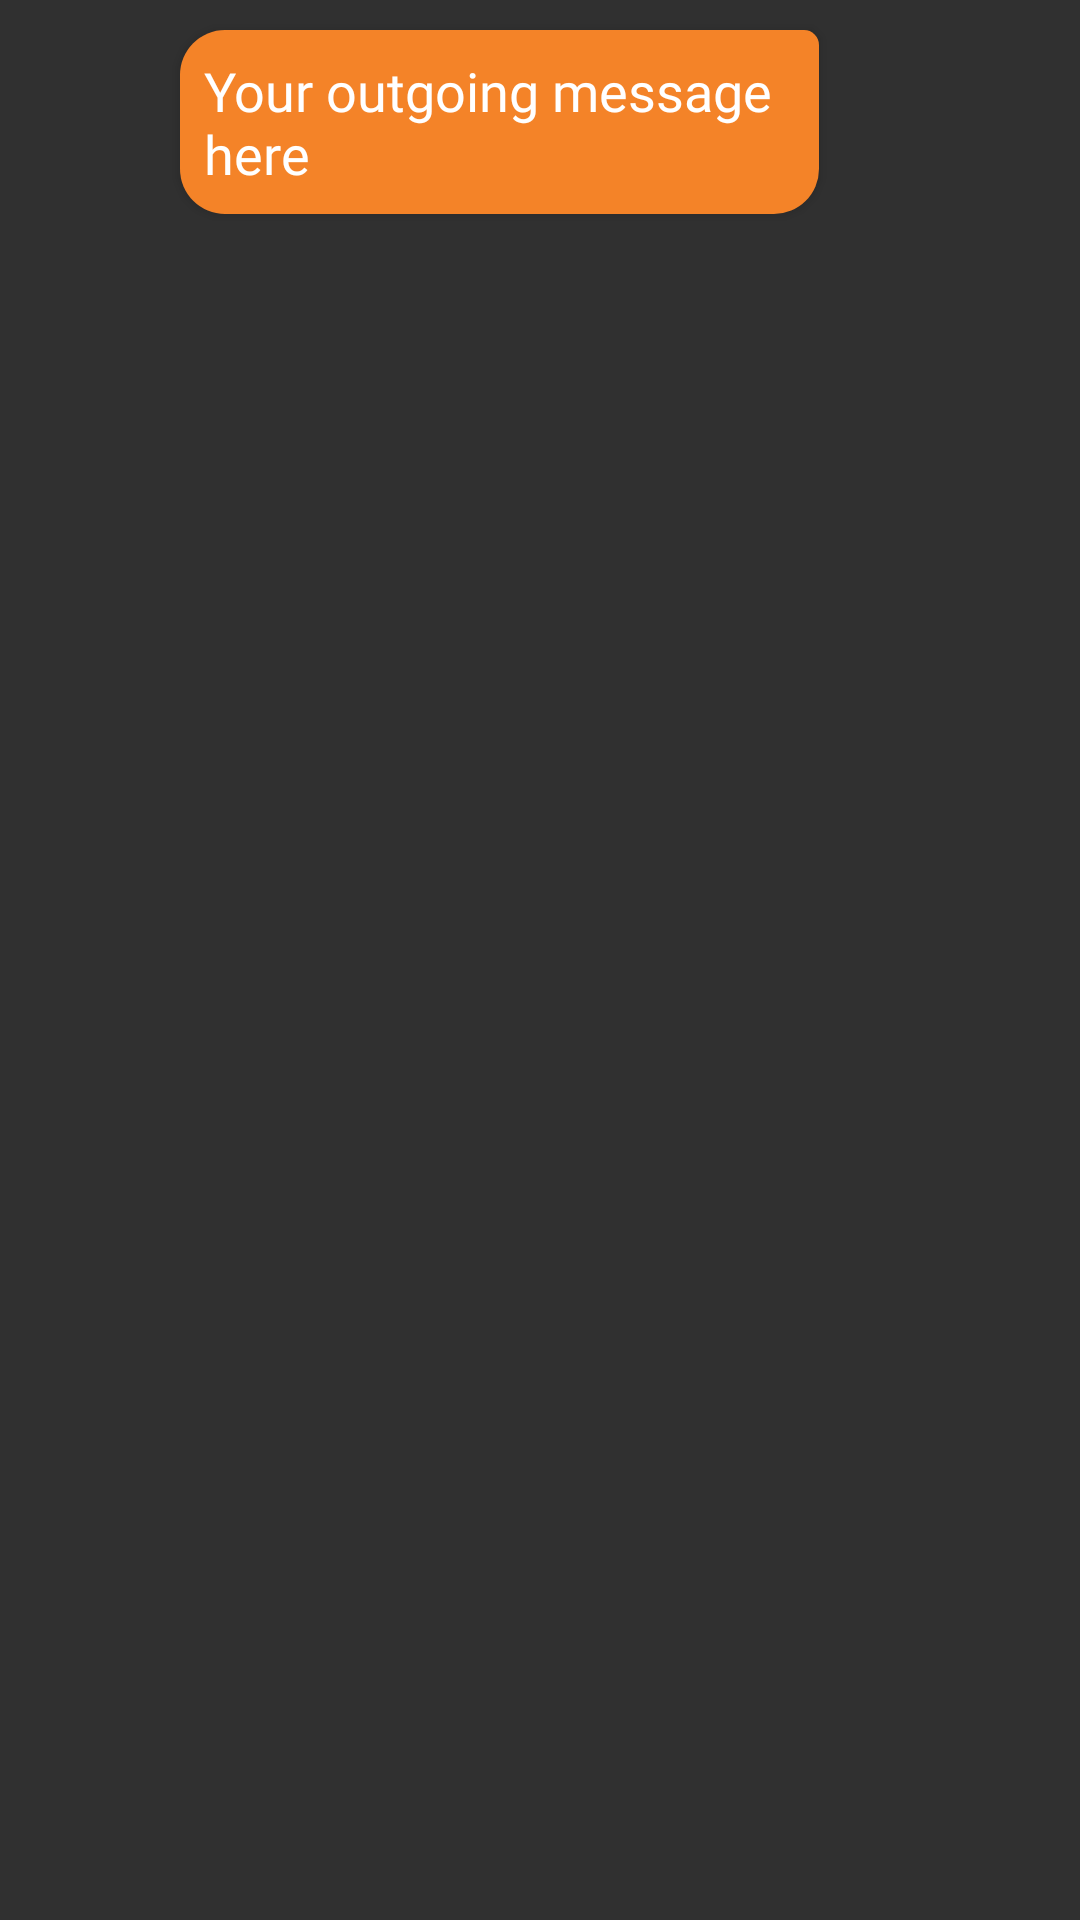

The Android layout XML behind this screen, and the referenced resources:
<!-- AndroidManifest.xml: application theme Theme.AppCompat.NoActionBar -->
<!-- res/layout/messages_outgoing.xml -->
<?xml version="1.0" encoding="utf-8"?>
<RelativeLayout xmlns:android="http://schemas.android.com/apk/res/android"
    android:layout_width="match_parent"
    android:layout_height="wrap_content"
    android:clipToPadding="false"
    android:paddingVertical="10dp"
    android:paddingLeft="60dp"
    android:paddingRight="15dp">

    <TextView
        android:id="@+id/tvBody"
        android:layout_width="wrap_content"
        android:layout_height="wrap_content"
        android:layout_marginRight="8dp"
        android:layout_toLeftOf="@+id/ivProfileMe"
        android:background="@drawable/message_outgoing"
        android:elevation="2dp"
        android:fontFamily="@font/acme"
        android:padding="8dp"
        android:text="Your outgoing message here"
        android:textColor="@android:color/white"
        android:textSize="18dp" />

    <ImageView
        android:id="@+id/ivProfileMe"
        android:layout_width="64dp"
        android:layout_height="64dp"
        android:layout_alignParentRight="true"
        android:contentDescription="@string/profile_me"
        android:src="@mipmap/ic_launcher" />

</RelativeLayout>
<!-- resources referenced by this layout -->
<resources>
  <!-- drawable message_outgoing (drawable) -->
  <?xml version="1.0" encoding="utf-8"?>
  <shape xmlns:android="http://schemas.android.com/apk/res/android"
      android:shape="rectangle">
      <solid android:color="#F48328" />
      <corners android:topRightRadius="5dp" android:radius="15dp" />
  </shape>
  <string name="profile_me">My Profile Pic</string>
</resources>
